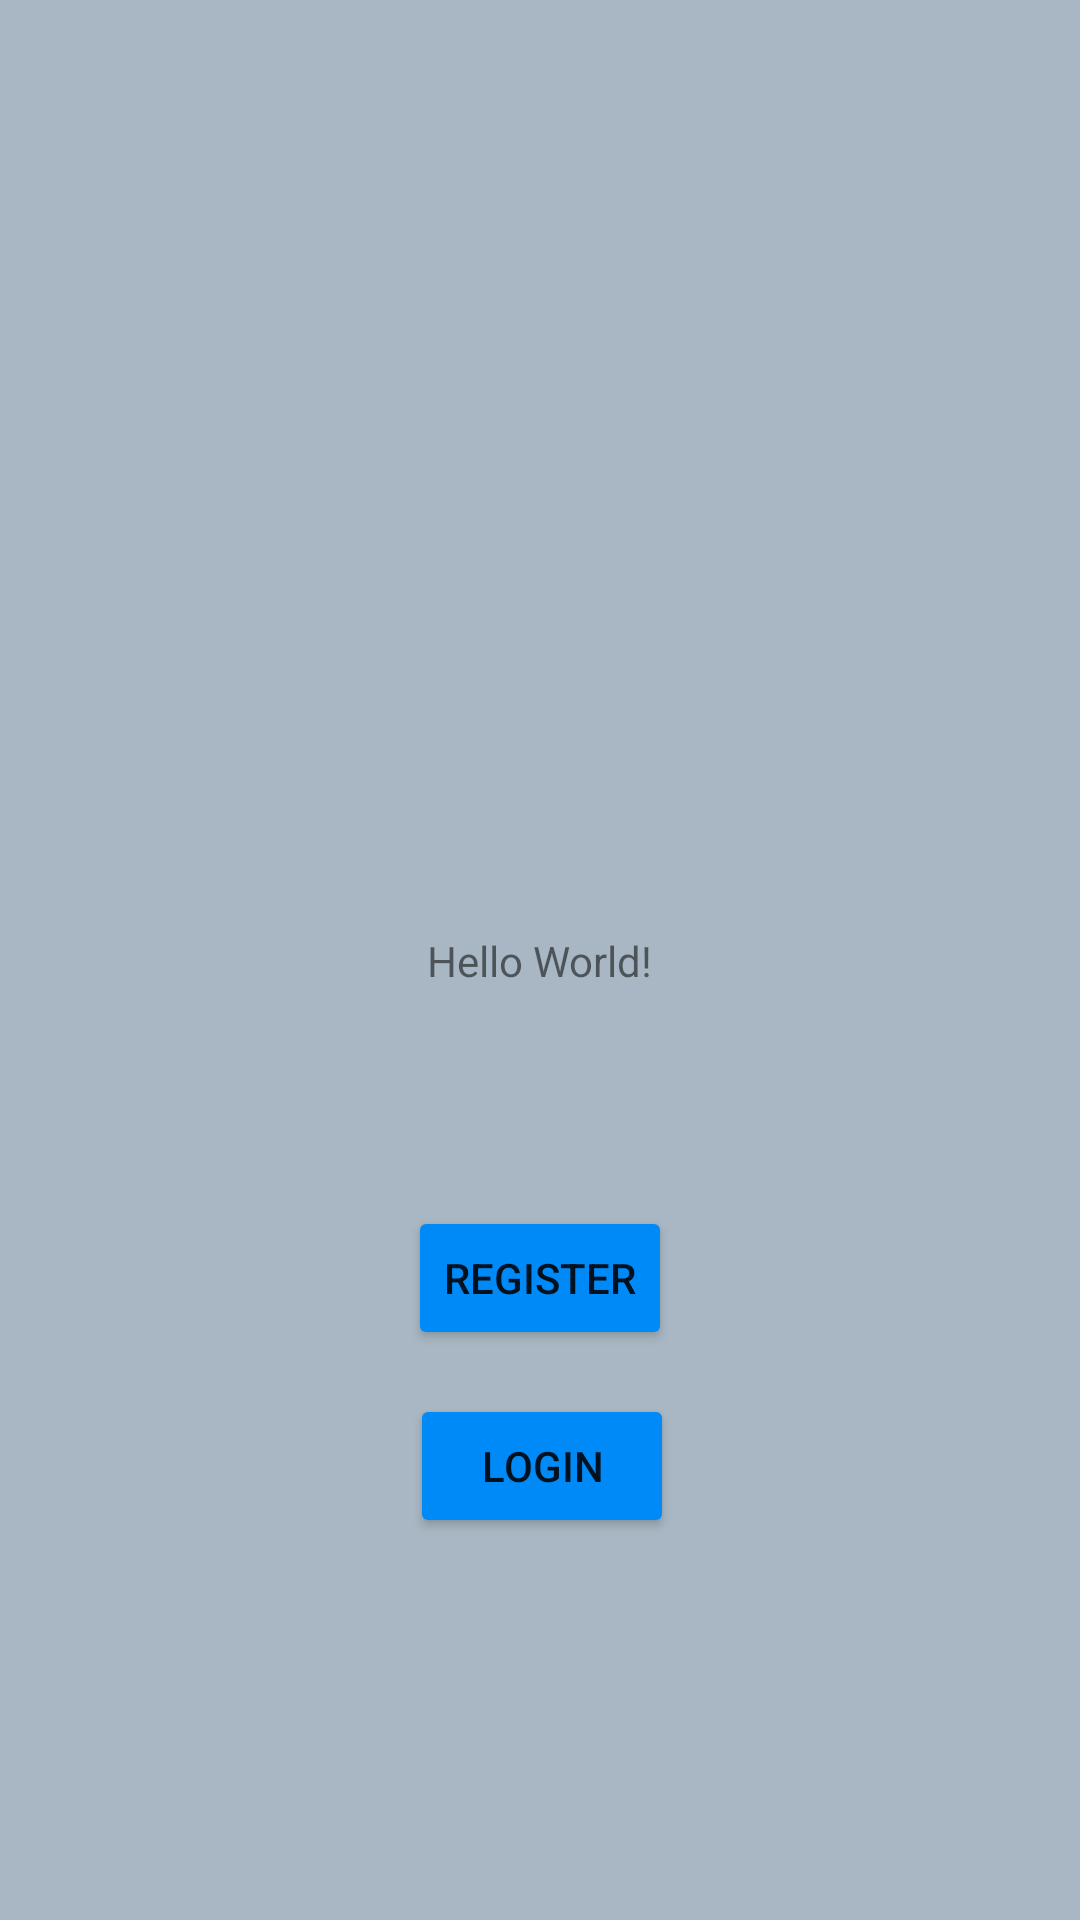

This screen was rendered from an Android layout file. Write that file and the resources it references.
<!-- AndroidManifest.xml: application theme AppTheme -->
<!-- res/layout/activity_main.xml -->
<?xml version="1.0" encoding="utf-8"?>
<androidx.constraintlayout.widget.ConstraintLayout xmlns:android="http://schemas.android.com/apk/res/android"
    xmlns:app="http://schemas.android.com/apk/res-auto"
    xmlns:tools="http://schemas.android.com/tools"
    android:layout_width="match_parent"
    android:layout_height="match_parent"
    tools:context=".MainActivity">

    <TextView
        android:id="@+id/main_test_label"
        android:layout_width="wrap_content"
        android:layout_height="wrap_content"
        android:text="Hello World!"
        app:layout_constraintBottom_toBottomOf="parent"
        app:layout_constraintLeft_toLeftOf="parent"
        app:layout_constraintRight_toRightOf="parent"
        app:layout_constraintTop_toTopOf="parent" />

    <Button
        android:id="@+id/registerButton"
        android:layout_width="wrap_content"
        android:layout_height="wrap_content"
        android:layout_marginStart="160dp"
        android:layout_marginTop="95dp"
        android:layout_marginEnd="160dp"
        android:layout_marginBottom="213dp"
        android:text="Register"
        app:layout_constraintBottom_toBottomOf="parent"
        app:layout_constraintEnd_toEndOf="parent"
        app:layout_constraintStart_toStartOf="parent"
        app:layout_constraintTop_toBottomOf="@+id/main_test_label" />

    <Button
        android:id="@+id/loginButton"
        android:layout_width="wrap_content"
        android:layout_height="wrap_content"
        android:layout_marginStart="162dp"
        android:layout_marginTop="26dp"
        android:layout_marginEnd="161dp"
        android:layout_marginBottom="139dp"
        android:text="Login"
        app:layout_constraintBottom_toBottomOf="parent"
        app:layout_constraintEnd_toEndOf="parent"
        app:layout_constraintStart_toStartOf="parent"
        app:layout_constraintTop_toBottomOf="@+id/registerButton" />

</androidx.constraintlayout.widget.ConstraintLayout>
<!-- resources referenced by this layout -->
<resources>
  <style name="AppTheme" parent="Theme.AppCompat.Light.DarkActionBar">
          
          <item name="colorPrimary">@color/colorPrimary</item>
          <item name="colorPrimaryDark">@color/colorPrimaryDark</item>
          <item name="colorAccent">@color/colorAccent</item>
          <item name="android:colorButtonNormal">@color/ButtonColor</item>
          <item name="android:background">@color/BackgroundColor</item>
      </style>
  <color name="colorPrimary">#6200EE</color>
  <color name="colorPrimaryDark">#3700B3</color>
  <color name="colorAccent">#03DAC5</color>
  <color name="ButtonColor">#008AF8</color>
  <color name="BackgroundColor">#A8B7C3</color>
</resources>
